The GitHub repository hendhamdi/SmartDate_IoT contains a labelled image folder "Date_Dataset" with 11 categories: Deglet Nour dryer, Deglet Nour oily, Deglet Nour oily treated, Deglet Nour semi-dryer, Deglet Nour semi-dryer treated, Deglet Nour semi-oily, Deglet Nour semi-oily treated, alig date variety, bessra date variety, kenta date variety, kintichi date variety. Examples follow, each with its label.

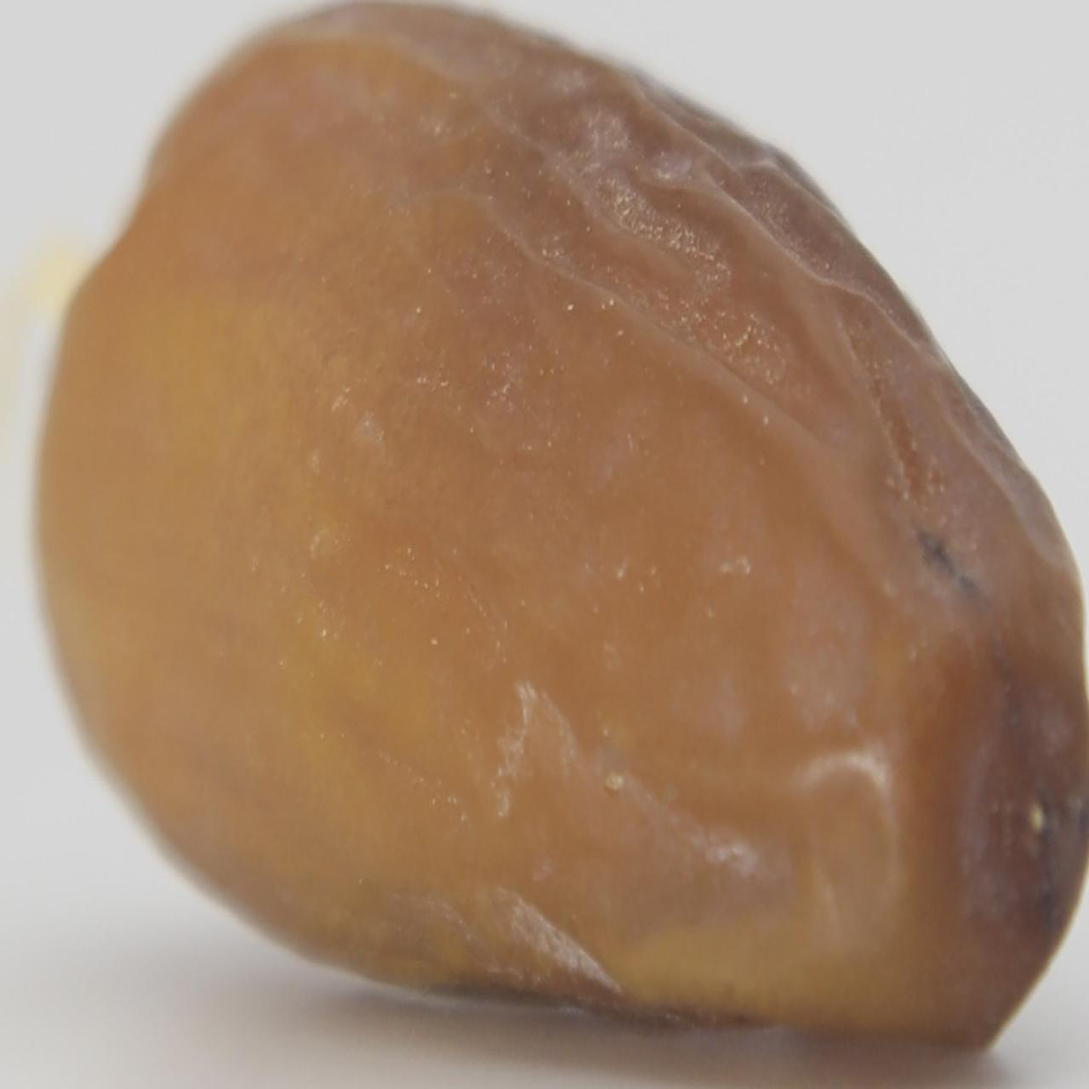
Label: Deglet Nour semi-dryer

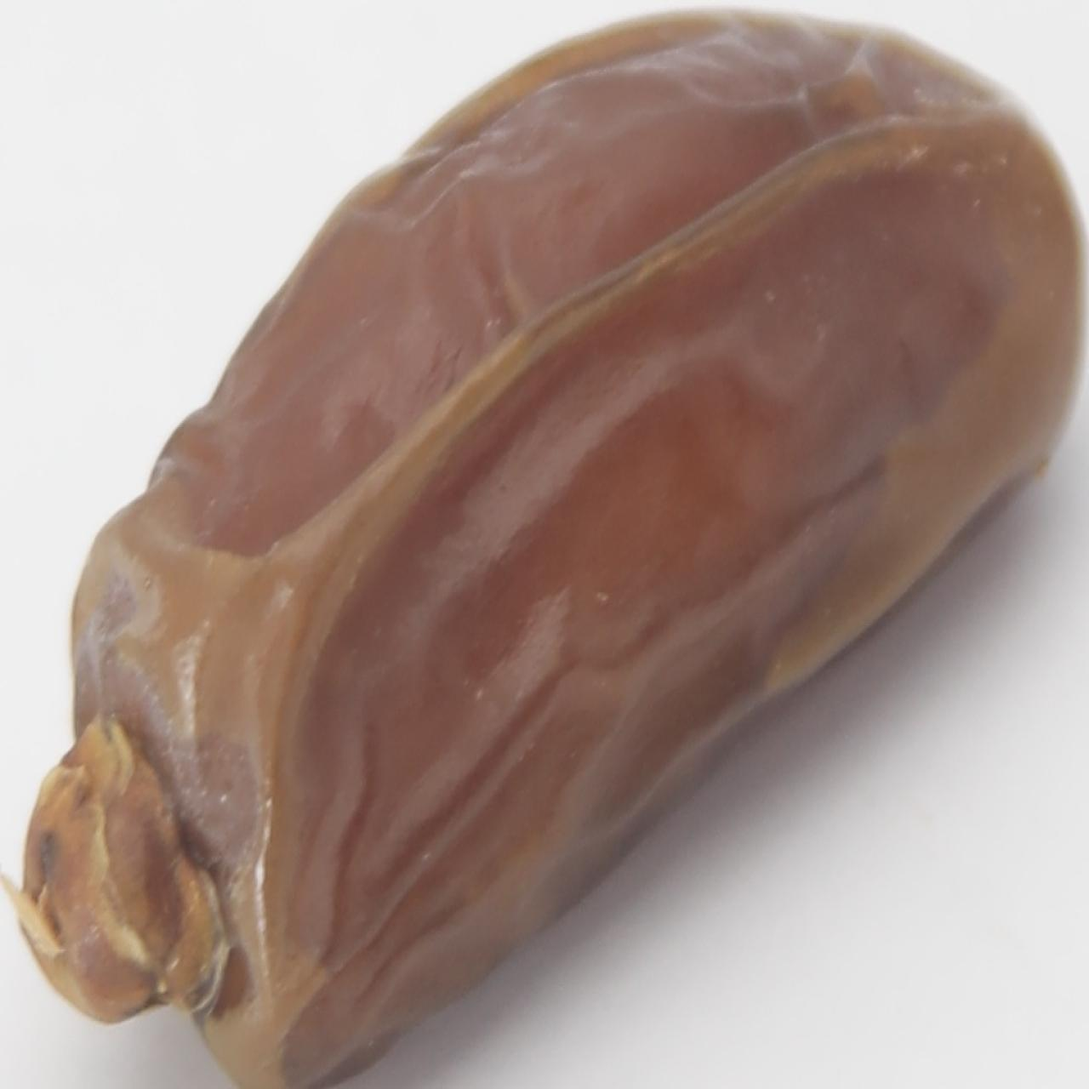
Label: Deglet Nour semi-dryer treated

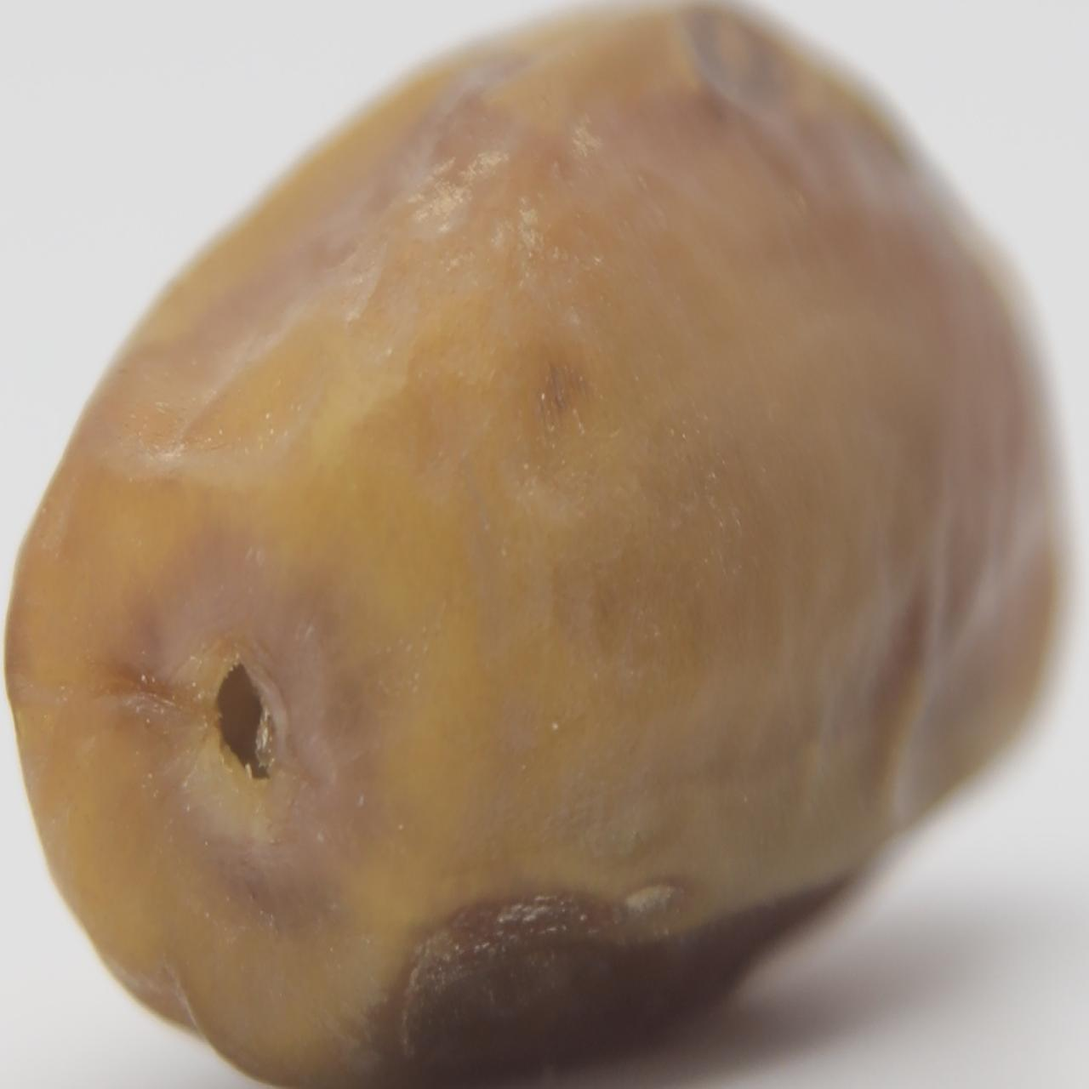
Label: Deglet Nour oily

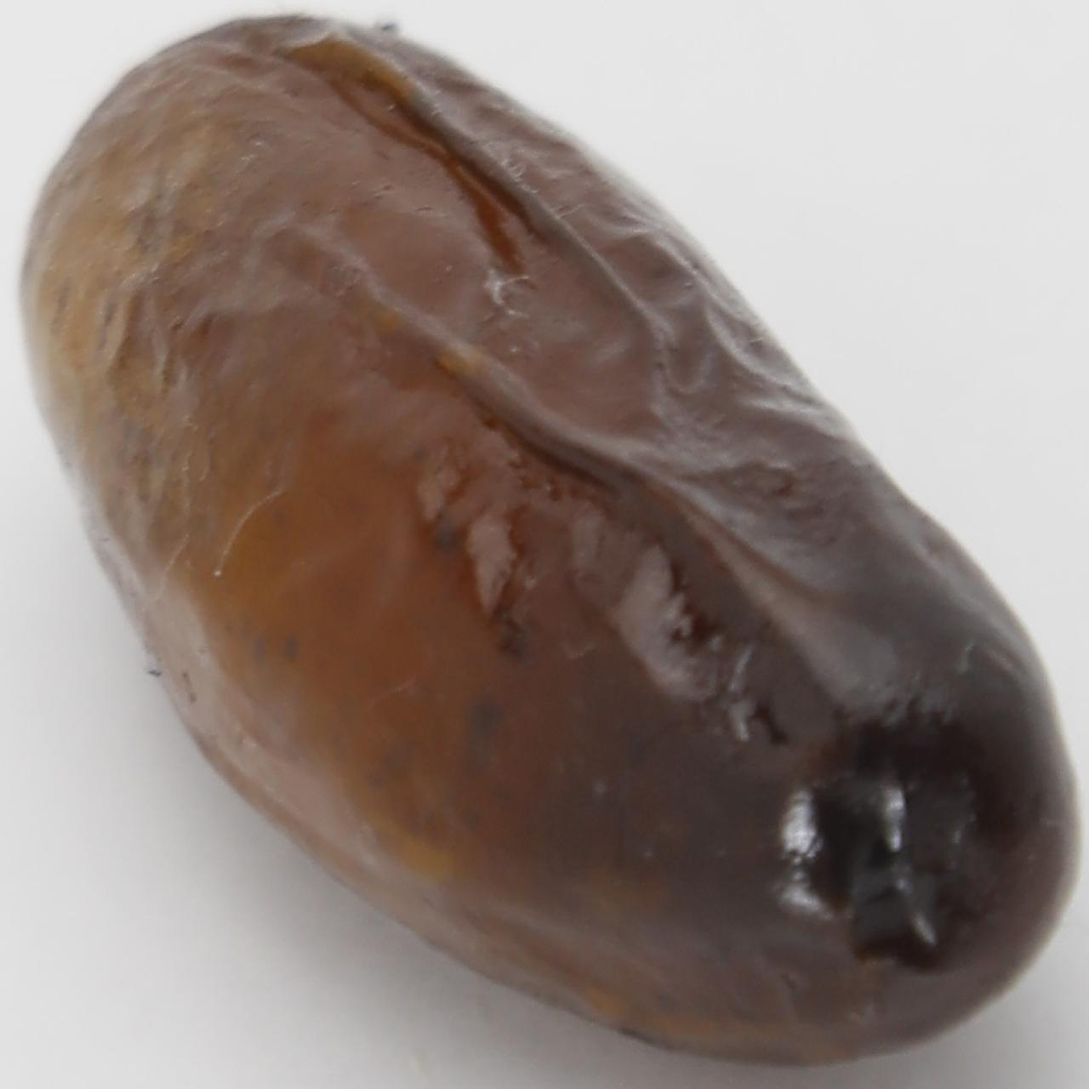
Label: alig date variety

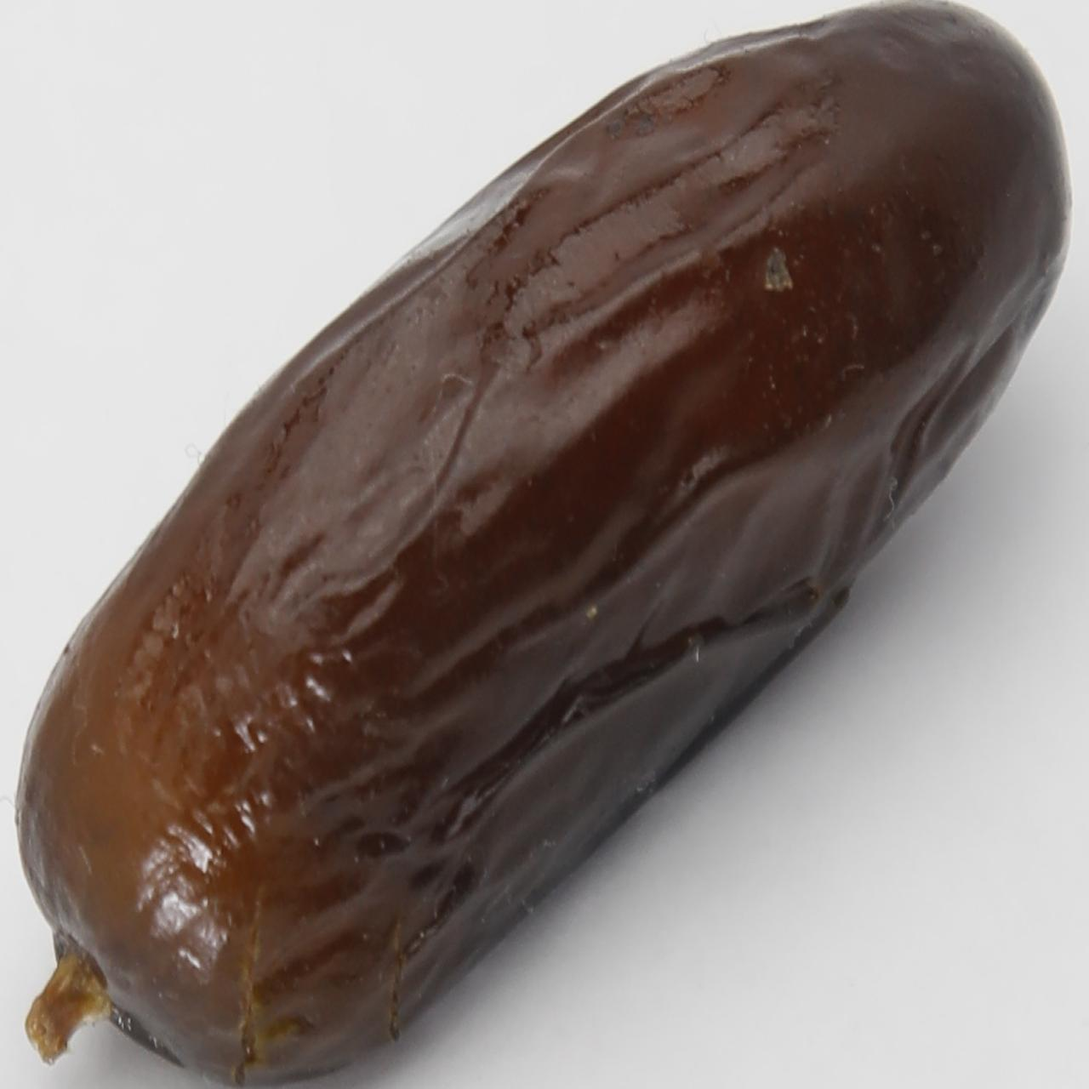
Label: alig date variety

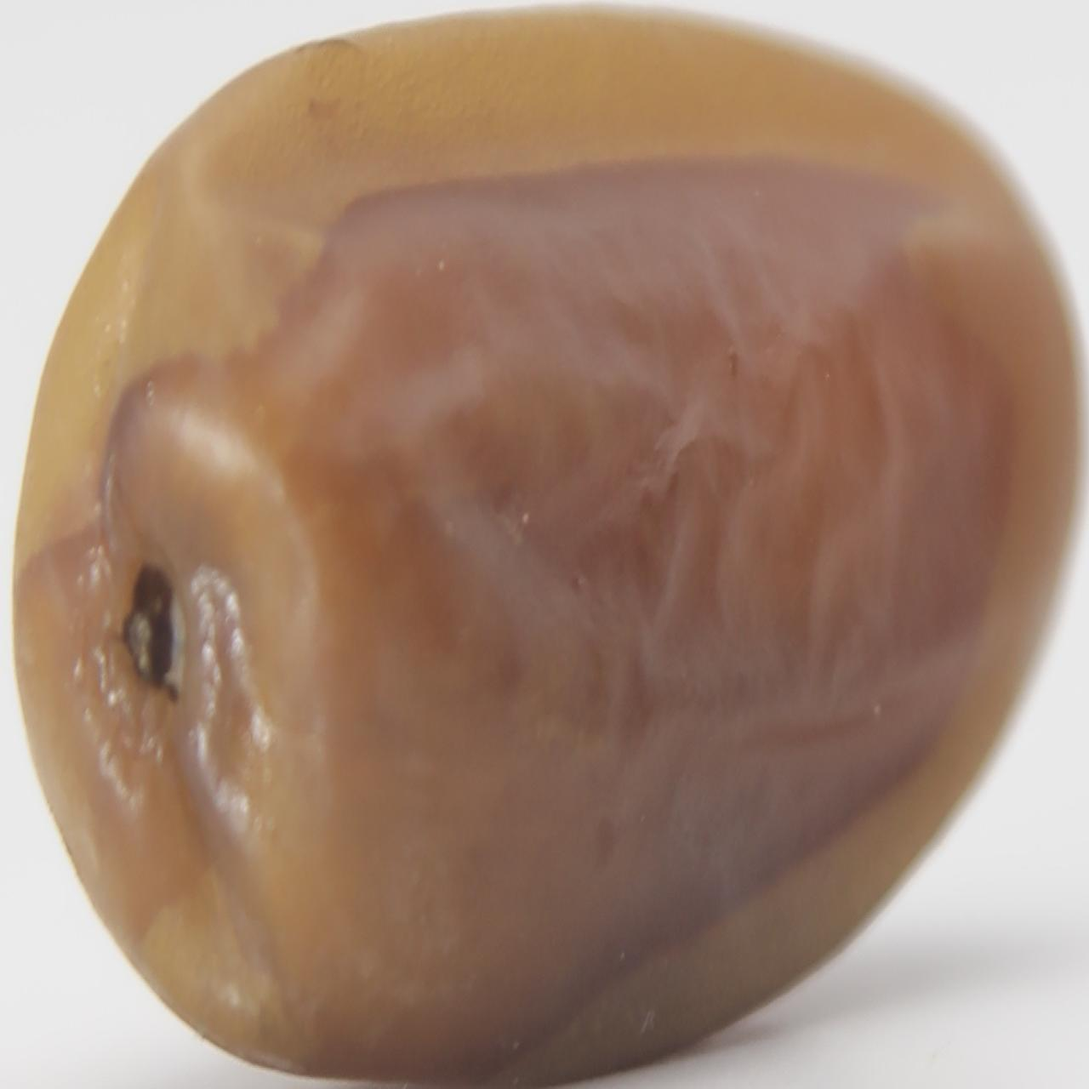
Label: Deglet Nour semi-dryer treated
